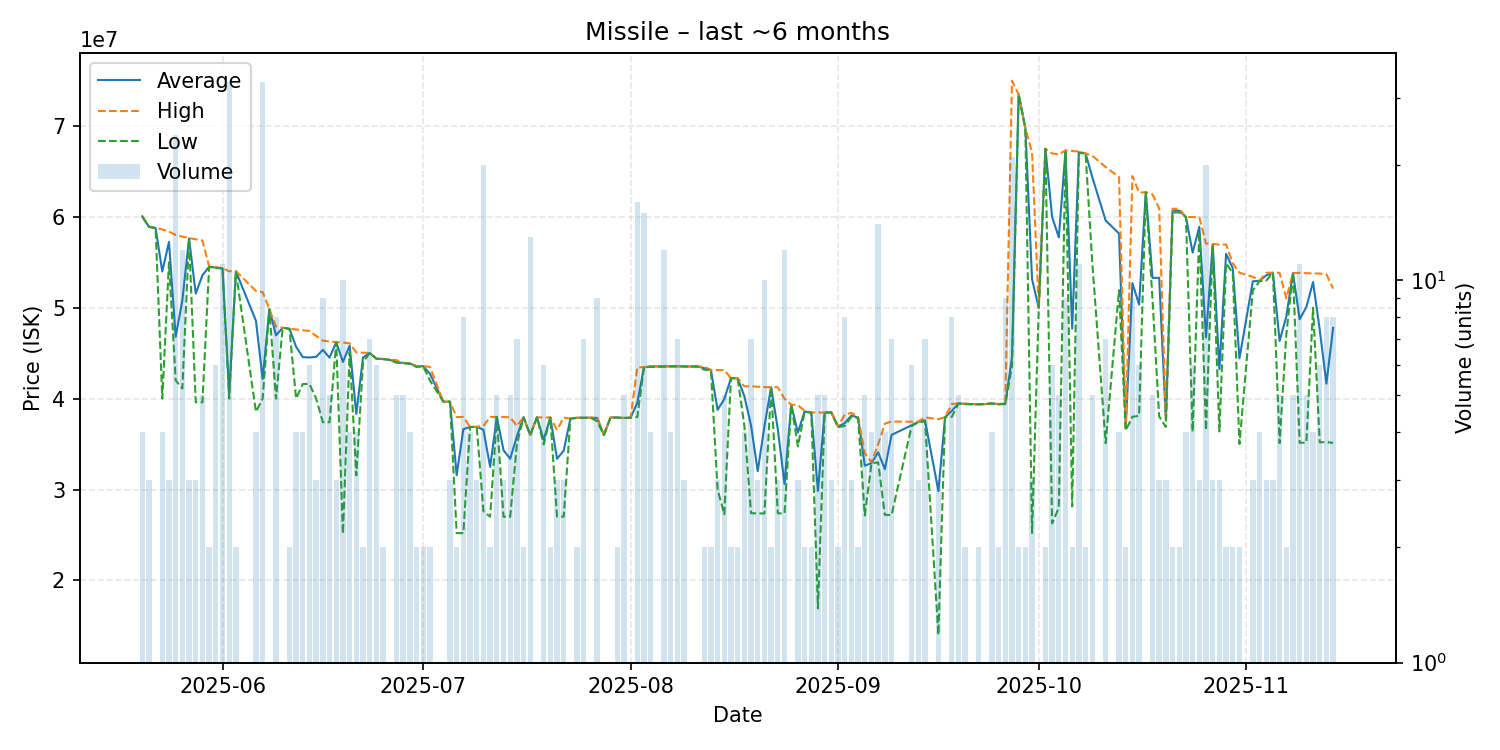

The file beside this chart, header and first rows:
date, average, highest, lowest, order_count, volume
2025-05-20, 60070000, 60090000, 60050000, 2, 4
2025-05-21, 58923333, 58970000, 58900000, 3, 3
2025-05-22, 58780000, 58780000, 58780000, 1, 1
2025-05-23, 53990000, 58630000, 40010000, 4, 4
2025-05-24, 57260000, 58390000, 55000000, 3, 3
2025-05-25, 46801250, 58020000, 42015000, 13, 24
2025-05-26, 50835000, 57840000, 41110000, 8, 12
2025-05-27, 57640000, 57675000, 57570000, 3, 3
2025-05-28, 51563333, 57545000, 39600000, 3, 3
2025-05-29, 53578000, 57410000, 39600000, 5, 5
2025-05-30, 54520000, 54540000, 54500000, 2, 2
2025-05-31, 54440000, 54470000, 54390000, 6, 6
2025-06-01, 54333636, 54365000, 54330000, 4, 11
2025-06-02, 40493333, 54025000, 40000000, 9, 33
2025-06-03, 54025000, 54050000, 54000000, 2, 2
2025-06-06, 48565000, 51860000, 38550000, 4, 4
2025-06-07, 42163939, 51740000, 40000000, 10, 33
2025-06-08, 49850000, 49850000, 49850000, 1, 1
2025-06-09, 46962500, 47950000, 40010000, 6, 8
2025-06-10, 47810000, 47810000, 47810000, 1, 1
2025-06-11, 47695000, 47700000, 47690000, 2, 2
2025-06-12, 45717500, 47620000, 40010000, 4, 4
2025-06-13, 44572500, 47535000, 41610000, 3, 4
2025-06-14, 44533333, 47450000, 41620000, 6, 6
2025-06-15, 44603333, 46905000, 40000000, 3, 3
2025-06-16, 45376667, 46380000, 37410000, 9, 9
2025-06-17, 44514000, 46300000, 37410000, 5, 5
2025-06-18, 46216667, 46220000, 46210000, 3, 3
2025-06-19, 44035000, 46180000, 25130000, 10, 10
2025-06-20, 45850000, 46090000, 45120000, 4, 4
2025-06-21, 38327500, 45090000, 31565000, 4, 4
2025-06-22, 44530000, 45060000, 44000000, 2, 2
2025-06-23, 45030000, 45030000, 45030000, 3, 7
2025-06-24, 44406667, 44410000, 44390000, 2, 6
2025-06-25, 44365000, 44370000, 44360000, 2, 2
2025-06-26, 44270000, 44270000, 44270000, 1, 1
2025-06-27, 44022000, 44250000, 43965000, 5, 5
2025-06-28, 43928000, 43930000, 43915000, 5, 5
2025-06-29, 43875000, 43900000, 43850000, 4, 4
2025-06-30, 43545000, 43590000, 43500000, 2, 2
2025-07-01, 43580000, 43590000, 43570000, 2, 2
2025-07-02, 42745000, 43490000, 42000000, 2, 2
2025-07-04, 39670000, 39670000, 39670000, 1, 1
2025-07-05, 39670000, 39670000, 39670000, 3, 3
2025-07-06, 31585000, 37970000, 25200000, 2, 2
2025-07-07, 36637500, 37990000, 25200000, 8, 8
2025-07-08, 36887500, 36890000, 36880000, 4, 4
2025-07-09, 36893333, 36900000, 36890000, 3, 3
2025-07-10, 36580000, 37000000, 27600000, 4, 20
2025-07-11, 32495000, 37990000, 27000000, 2, 2
2025-07-12, 37980000, 37990000, 37970000, 5, 5
2025-07-13, 34323333, 37985000, 27000000, 3, 3
2025-07-14, 33382000, 37950000, 27000000, 5, 5
2025-07-15, 35855714, 37000000, 35000000, 6, 7
2025-07-16, 37950000, 37950000, 37950000, 2, 2
2025-07-17, 36000769, 36010000, 35990000, 2, 13
2025-07-18, 37940000, 37940000, 37940000, 1, 1
2025-07-19, 35466667, 37930000, 34970000, 6, 6
2025-07-20, 37930000, 37940000, 37920000, 2, 2
2025-07-21, 33383333, 36565000, 27020000, 3, 3
... 108 more rows
